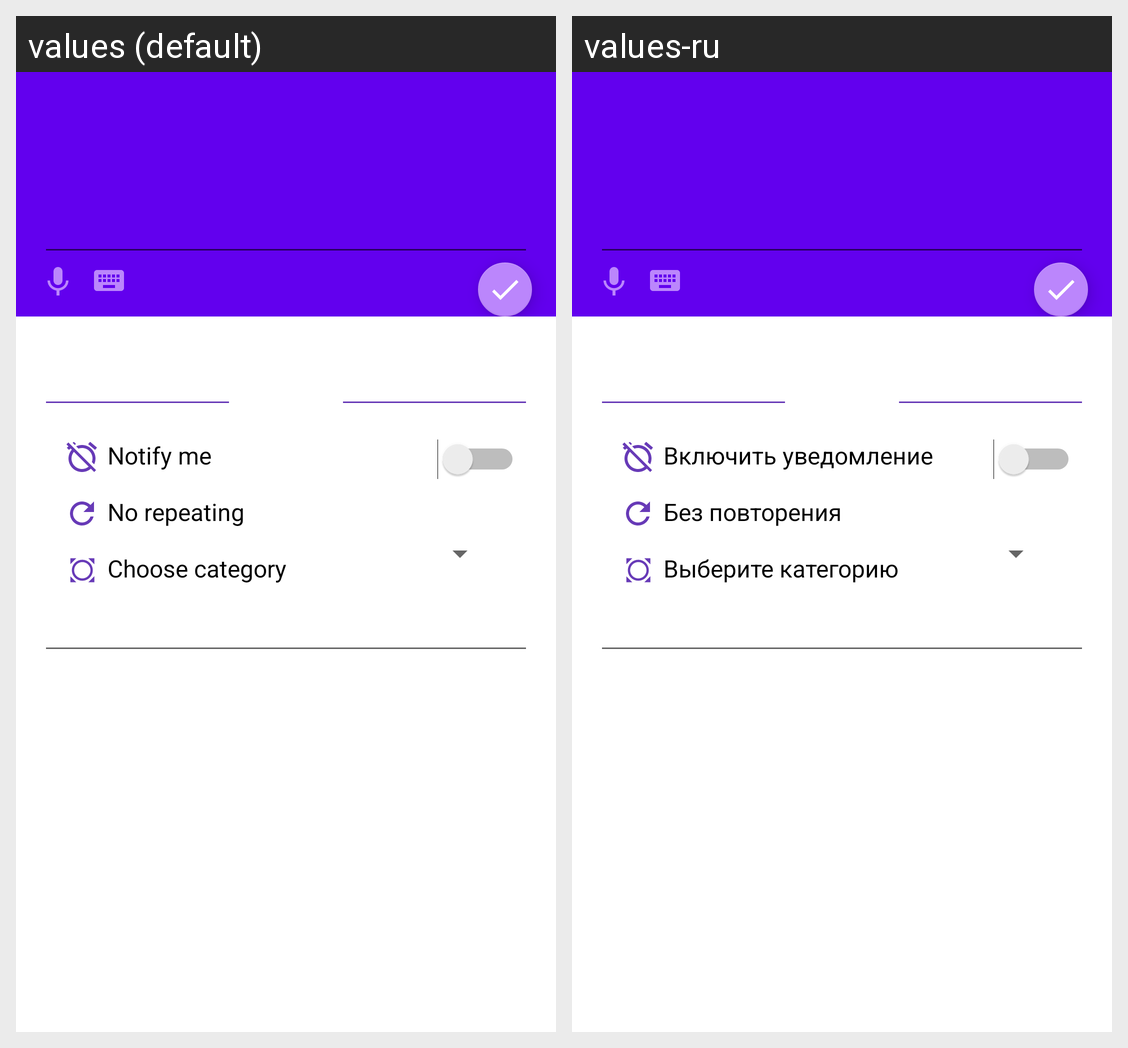

Translations of the strings shown on this Android screen, per locale in the grid:
Android screen res/layout/activity_adding_task.xml rendered under 2 locales, left to right: values (default), values-ru. Device: Nexus 5 (rendered at 1080×1920; each locale shown at half size, 540×960, under a caption strip naming it); theme AppTheme.
Strings drawn on this screen, with the default value and each locale's value (text and hints the layout hard-codes, and strings that could not be matched under every locale, appear in the picture but are not listed):

notify_me
  values: Notify me
  values-ru: Включить уведомление

no_repeating
  values: No repeating
  values-ru: Без повторения

choose_category
  values: Choose category
  values-ru: Выберите категорию
